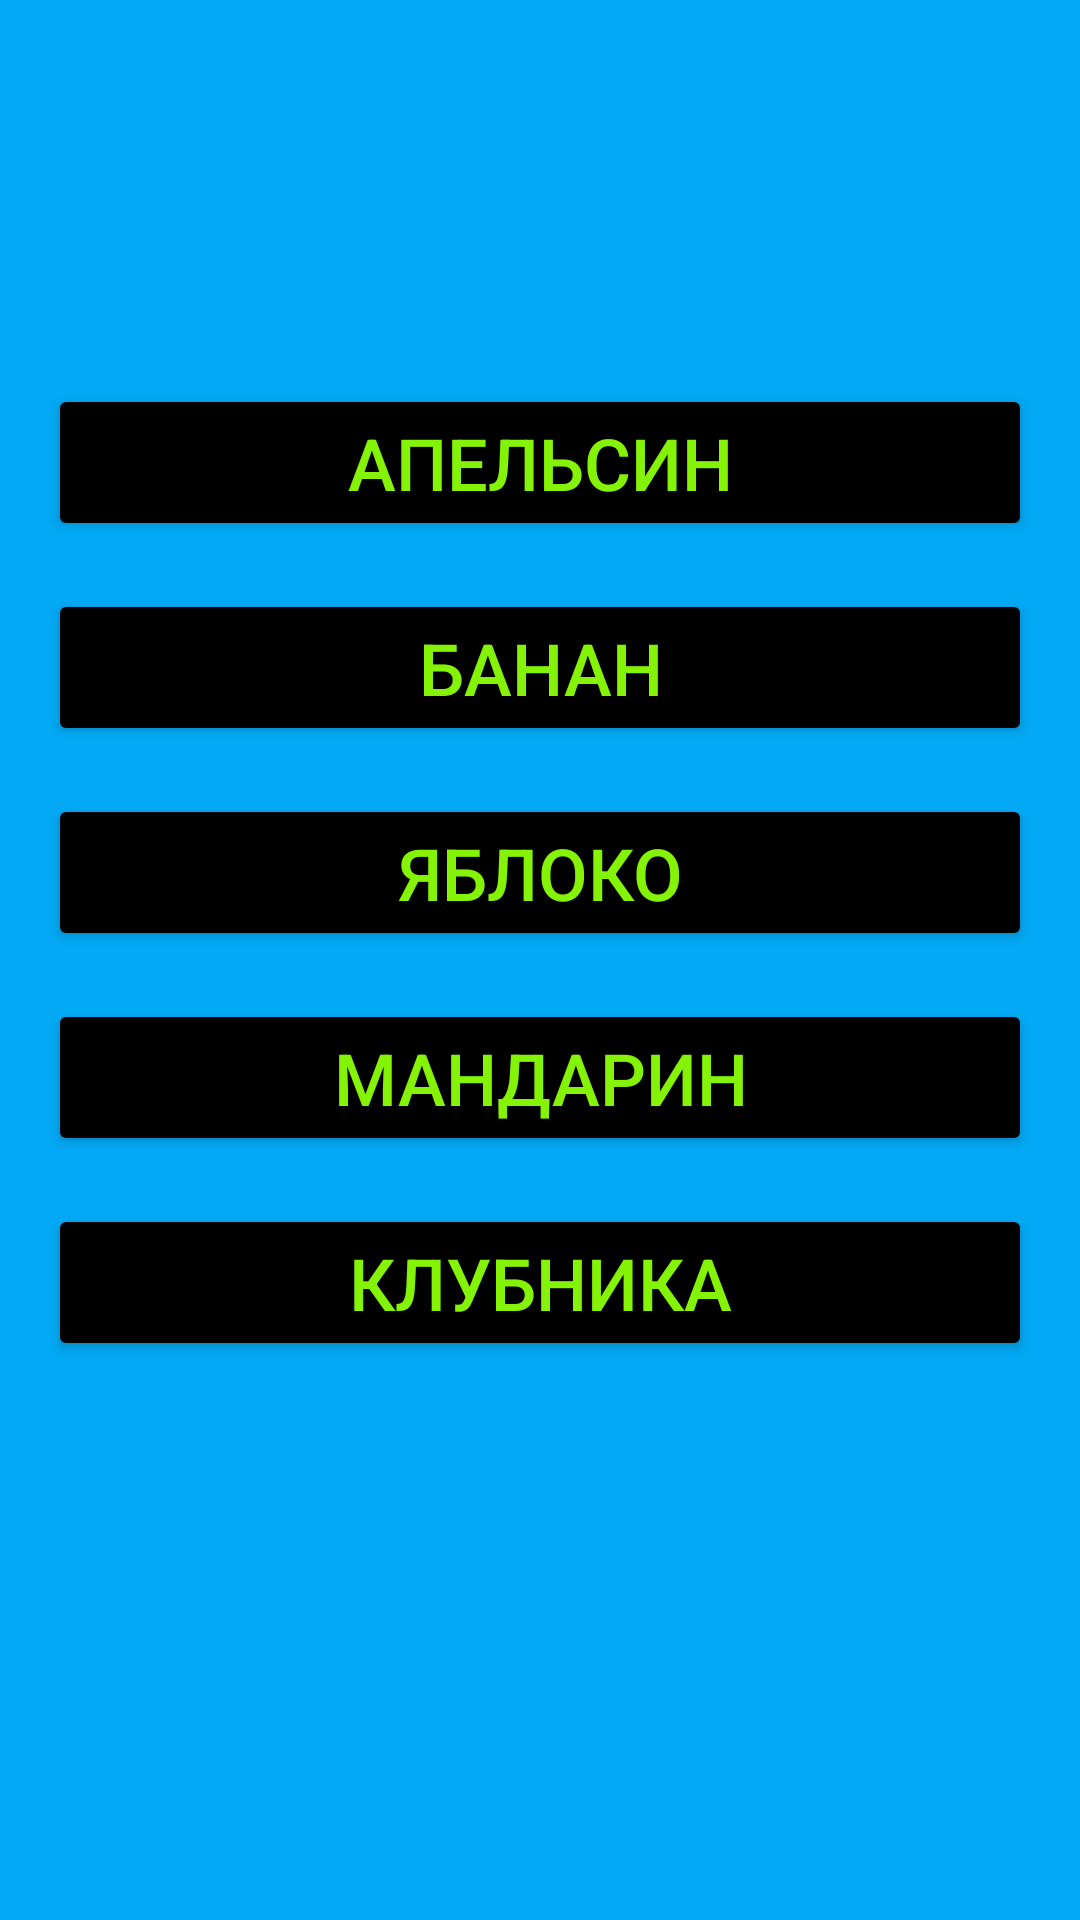

Reconstruct the res/layout file that produces this screen, plus the resources it refers to.
<!-- AndroidManifest.xml: application theme Theme.CalcuCal -->
<!-- res/layout/fruit_fragment.xml -->
<?xml version="1.0" encoding="utf-8"?>
<androidx.constraintlayout.widget.ConstraintLayout xmlns:android="http://schemas.android.com/apk/res/android"
    android:layout_width="match_parent"
    android:layout_height="match_parent"
    xmlns:app="http://schemas.android.com/apk/res-auto"
    android:background="#03A9F4">

    <Button
        android:id="@+id/btn_fruit1"
        android:layout_width="match_parent"
        android:layout_height="wrap_content"
        android:layout_marginStart="16dp"
        android:layout_marginTop="128dp"
        android:layout_marginEnd="16dp"
        android:backgroundTint="@color/black"
        android:gravity="center"
        android:text="АПЕЛЬСИН"
        android:textColor="#84F306"
        android:textSize="24sp"
        app:layout_constraintEnd_toEndOf="parent"
        app:layout_constraintStart_toStartOf="parent"
        app:layout_constraintTop_toTopOf="parent" />

    <Button
        android:id="@+id/btn_fruit2"
        android:layout_width="match_parent"
        android:layout_height="wrap_content"
        android:layout_marginStart="16dp"
        android:layout_marginTop="16dp"
        android:layout_marginEnd="16dp"
        android:backgroundTint="@color/black"
        android:gravity="center"
        android:text="БАНАН"
        android:textColor="#84F306"
        android:textSize="24sp"
        app:layout_constraintEnd_toEndOf="parent"
        app:layout_constraintStart_toStartOf="parent"
        app:layout_constraintTop_toBottomOf="@id/btn_fruit1" />

    <Button
        android:id="@+id/btn_fruit3"
        android:layout_width="match_parent"
        android:layout_height="wrap_content"
        android:layout_marginStart="16dp"
        android:layout_marginTop="16dp"
        android:layout_marginEnd="16dp"
        android:backgroundTint="@color/black"
        android:gravity="center"
        android:text="ЯБЛОКО"
        android:textColor="#84F306"
        android:textSize="24sp"
        app:layout_constraintEnd_toEndOf="parent"
        app:layout_constraintStart_toStartOf="parent"
        app:layout_constraintTop_toBottomOf="@id/btn_fruit2" />

    <Button
        android:id="@+id/btn_fruit4"
        android:layout_width="match_parent"
        android:layout_height="wrap_content"
        android:layout_marginStart="16dp"
        android:layout_marginTop="16dp"
        android:layout_marginEnd="16dp"
        android:backgroundTint="@color/black"
        android:gravity="center"
        android:text="МАНДАРИН"
        android:textColor="#84F306"
        android:textSize="24sp"
        app:layout_constraintEnd_toEndOf="parent"
        app:layout_constraintStart_toStartOf="parent"
        app:layout_constraintTop_toBottomOf="@id/btn_fruit3" />

    <Button
        android:id="@+id/btn_fruit5"
        android:layout_width="match_parent"
        android:layout_height="wrap_content"
        android:layout_marginStart="16dp"
        android:layout_marginTop="16dp"
        android:layout_marginEnd="16dp"
        android:backgroundTint="@color/black"
        android:gravity="center"
        android:text="КЛУБНИКА"
        android:textColor="#84F306"
        android:textSize="24sp"
        app:layout_constraintEnd_toEndOf="parent"
        app:layout_constraintStart_toStartOf="parent"
        app:layout_constraintTop_toBottomOf="@id/btn_fruit4" />

</androidx.constraintlayout.widget.ConstraintLayout>
<!-- resources referenced by this layout -->
<resources>
  <style name="Theme.CalcuCal" parent="Theme.MaterialComponents.DayNight.DarkActionBar">
          
          <item name="colorPrimary">@color/purple_500</item>
          <item name="colorPrimaryVariant">@color/purple_700</item>
          <item name="colorOnPrimary">@color/white</item>
          
          <item name="colorSecondary">@color/teal_200</item>
          <item name="colorSecondaryVariant">@color/teal_700</item>
          <item name="colorOnSecondary">@color/black</item>
          
          <item name="android:statusBarColor" tools:targetApi="l">?attr/colorPrimaryVariant</item>
          
      </style>
  <!-- not gathered from this repository: default colours our renderer supplied (Android Studio template values) -->
  <color name="purple_500">#FF6200EE</color>
  <color name="purple_700">#FF3700B3</color>
  <color name="teal_200">#FF03DAC5</color>
  <color name="teal_700">#FF018786</color>
  <color name="black">#FF000000</color>
  <color name="white">#FFFFFFFF</color>
</resources>
